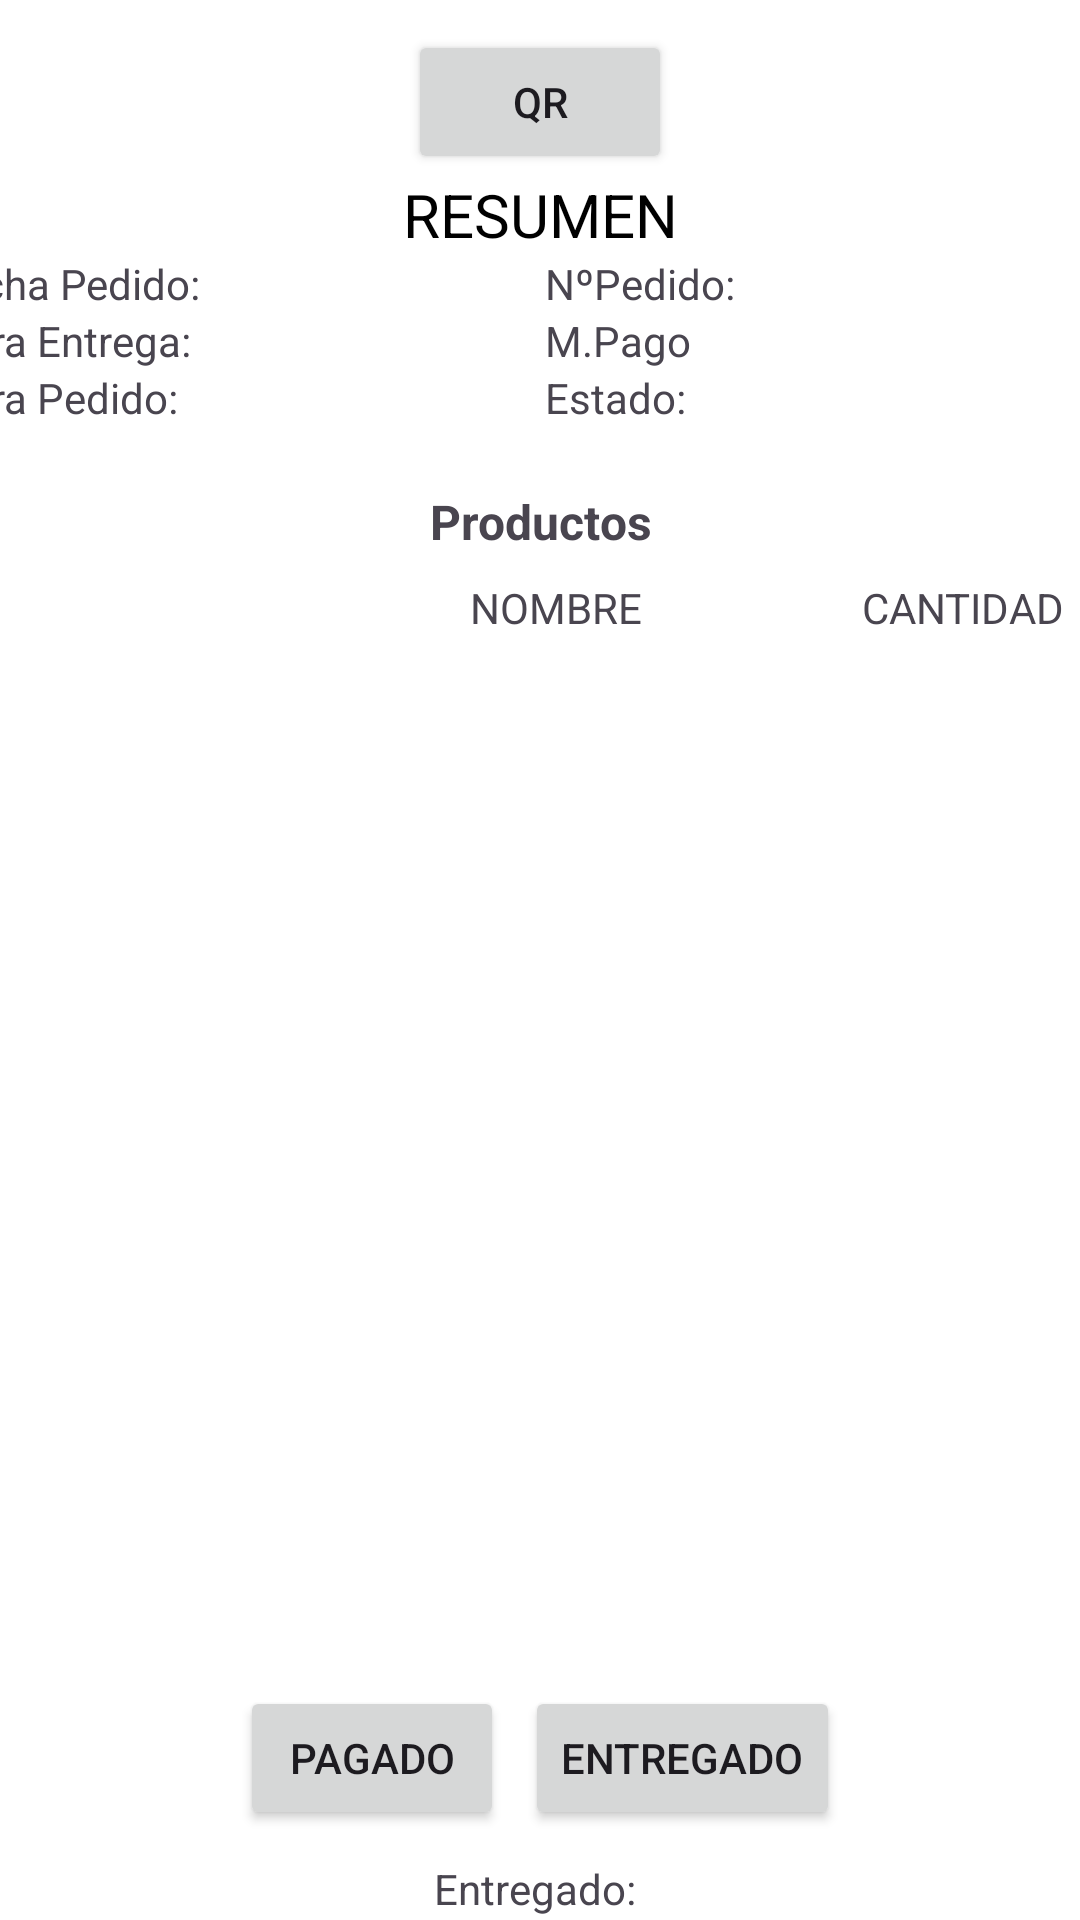

Here is an Android app screen rendered from its layout file. Give the layout XML and the strings, colors and styles it references.
<!-- AndroidManifest.xml: application theme Theme.RecyckerView -->
<!-- res/layout/activity_qr.xml -->
<?xml version="1.0" encoding="utf-8"?>
<androidx.constraintlayout.widget.ConstraintLayout xmlns:android="http://schemas.android.com/apk/res/android"
    xmlns:app="http://schemas.android.com/apk/res-auto"
    xmlns:tools="http://schemas.android.com/tools"
    android:layout_width="match_parent"
    android:layout_height="match_parent"
    android:backgroundTint="@color/white"
    android:background="@color/white"
    tools:context=".Activities.QrActivity">

    <Button
        android:id="@+id/leerqr"
        android:layout_width="wrap_content"
        android:layout_height="wrap_content"
        android:layout_marginTop="10dp"
        android:text="QR"
        app:layout_constraintEnd_toEndOf="parent"
        app:layout_constraintStart_toStartOf="parent"
        app:layout_constraintTop_toTopOf="parent" />


    <TextView
        android:id="@+id/textView8"
        android:layout_width="match_parent"
        android:layout_height="wrap_content"
        android:text="RESUMEN"
        android:textAlignment="center"
        android:textColor="#000000"
        android:textSize="20sp"
        app:layout_constraintEnd_toEndOf="parent"
        app:layout_constraintStart_toStartOf="parent"
        app:layout_constraintTop_toBottomOf="@+id/leerqr" />

    <LinearLayout
        android:id="@+id/linearLayout"
        android:layout_width="413dp"
        android:layout_height="68dp"
        android:layout_marginStart="10dp"
        android:orientation="horizontal"
        app:layout_constraintEnd_toEndOf="parent"
        app:layout_constraintStart_toStartOf="parent"
        app:layout_constraintTop_toBottomOf="@+id/textView8">

        <LinearLayout
            android:layout_width="201dp"
            android:layout_height="wrap_content"
            android:orientation="vertical">

            <TextView
                android:id="@+id/FPedido"
                android:layout_width="match_parent"
                android:layout_height="wrap_content"
                android:text="Fecha Pedido:" />

            <TextView
                android:id="@+id/FEntrega"
                android:layout_width="match_parent"
                android:layout_height="wrap_content"
                android:text="Hora Entrega:" />

            <TextView
                android:id="@+id/Hora"
                android:layout_width="match_parent"
                android:layout_height="wrap_content"
                android:text="Hora Pedido:" />

        </LinearLayout>

        <LinearLayout
            android:layout_width="204dp"
            android:layout_height="wrap_content"
            android:layout_marginLeft="5px"
            android:orientation="vertical">

            <TextView
                android:id="@+id/NumPedido"
                android:layout_width="match_parent"
                android:layout_height="wrap_content"
                android:text="NºPedido:" />

            <TextView
                android:id="@+id/MetodoPago"
                android:layout_width="match_parent"
                android:layout_height="wrap_content"
                android:text="M.Pago" />

            <TextView
                android:id="@+id/Entregado"
                android:layout_width="match_parent"
                android:layout_height="wrap_content"
                android:text="Estado:" />

        </LinearLayout>

    </LinearLayout>

    <TextView
        android:id="@+id/textView9"
        android:layout_width="match_parent"
        android:layout_height="40dp"
        android:paddingTop="10dp"
        android:text="Productos"
        android:textAlignment="center"
        android:textSize="16sp"
        android:textStyle="bold"
        app:layout_constraintEnd_toEndOf="parent"
        app:layout_constraintStart_toStartOf="parent"
        app:layout_constraintTop_toBottomOf="@+id/linearLayout" />

    <LinearLayout
        android:id="@+id/linearLayout2"
        android:layout_width="413dp"
        android:layout_height="19dp"
        android:orientation="horizontal"
        app:layout_constraintEnd_toEndOf="parent"
        app:layout_constraintStart_toStartOf="parent"
        app:layout_constraintTop_toBottomOf="@+id/textView9">

        <TextView
            android:id="@+id/textView14"
            android:layout_width="144dp"
            android:layout_height="wrap_content"
            android:layout_weight="1" />

        <TextView
            android:id="@+id/textView10"
            android:layout_width="152dp"
            android:layout_height="wrap_content"
            android:text=" NOMBRE   "
            android:textAlignment="center" />

        <TextView
            android:id="@+id/textView11"
            android:layout_width="128dp"
            android:layout_height="wrap_content"
            android:layout_weight="1"
            android:text="CANTIDAD   "
            android:textAlignment="center" />
    </LinearLayout>

    <ListView
        android:id="@+id/listCarrito"
        android:layout_width="match_parent"
        android:layout_height="398dp"
        app:layout_constraintEnd_toEndOf="parent"
        app:layout_constraintStart_toStartOf="parent"
        app:layout_constraintTop_toBottomOf="@+id/linearLayout2"
        tools:itemCount="5"
        tools:listitem="@layout/item_pdetalle_lineaproducto" />

    <Button
        android:id="@+id/button5"
        android:layout_width="wrap_content"
        android:layout_height="wrap_content"
        android:layout_marginStart="80dp"
        android:layout_marginBottom="30dp"
        android:text="Pagado"
        app:layout_constraintBottom_toBottomOf="parent"
        app:layout_constraintStart_toStartOf="parent" />

    <Button
        android:id="@+id/button6"
        android:layout_width="wrap_content"
        android:layout_height="wrap_content"
        android:layout_marginEnd="80dp"
        android:text="Entregado"
        app:layout_constraintBottom_toBottomOf="@+id/button5"
        app:layout_constraintEnd_toEndOf="parent" />

    <TextView
        android:id="@+id/textView12"
        android:layout_width="wrap_content"
        android:layout_height="wrap_content"
        android:layout_marginTop="10dp"
        android:text="Entregado: "
        app:layout_constraintEnd_toEndOf="parent"
        app:layout_constraintStart_toStartOf="parent"
        app:layout_constraintTop_toBottomOf="@+id/listCarrito" />
</androidx.constraintlayout.widget.ConstraintLayout>
<!-- res/layout/item_pdetalle_lineaproducto.xml (included above) -->
<?xml version="1.0" encoding="utf-8"?>
<androidx.constraintlayout.widget.ConstraintLayout xmlns:android="http://schemas.android.com/apk/res/android"
    xmlns:app="http://schemas.android.com/apk/res-auto"
    android:layout_width="match_parent"
    android:layout_height="match_parent"
    android:backgroundTint="@color/white"
    android:background="@color/white">

    <androidx.cardview.widget.CardView
        android:backgroundTint="@color/white"
        android:background="@color/white"
        android:layout_width="match_parent"
        android:layout_height="wrap_content"
        app:layout_constraintStart_toStartOf="parent"
        app:layout_constraintTop_toTopOf="parent">

        <LinearLayout
            android:layout_width="match_parent"
            android:layout_height="match_parent"
            android:orientation="horizontal">

            <ImageView
                android:id="@+id/fproducto"
                android:layout_width="31dp"
                android:layout_height="50dp"
                android:layout_weight="1"
                android:src="@drawable/logo" />

            <TextView
                android:id="@+id/nombre"
                android:layout_width="wrap_content"
                android:layout_height="wrap_content"
                android:layout_marginTop="15dp"
                android:layout_weight="1"
                android:text="Nombre:"
                android:textAlignment="center"
                android:textSize="16sp" />

            <TextView
                android:id="@+id/Cantidad"
                android:layout_width="wrap_content"
                android:layout_height="wrap_content"
                android:layout_marginTop="15dp"
                android:layout_weight="1"
                android:text="cantidad"
                android:textAlignment="center"
                android:textSize="16sp" />
        </LinearLayout>
    </androidx.cardview.widget.CardView>
</androidx.constraintlayout.widget.ConstraintLayout>
<!-- resources referenced by this layout -->
<resources>
  <!-- drawable logo: jpg bitmap (drawable, 170077 bytes) -->
  <style name="Theme.RecyckerView" parent="Base.Theme.RecyckerView" />
  <style name="Base.Theme.RecyckerView" parent="Theme.Material3.DayNight.NoActionBar">
          
          
      </style>
  <!-- not gathered from this repository: default colours our renderer supplied (Android Studio template values) -->
  <color name="white">#FFFFFFFF</color>
</resources>
